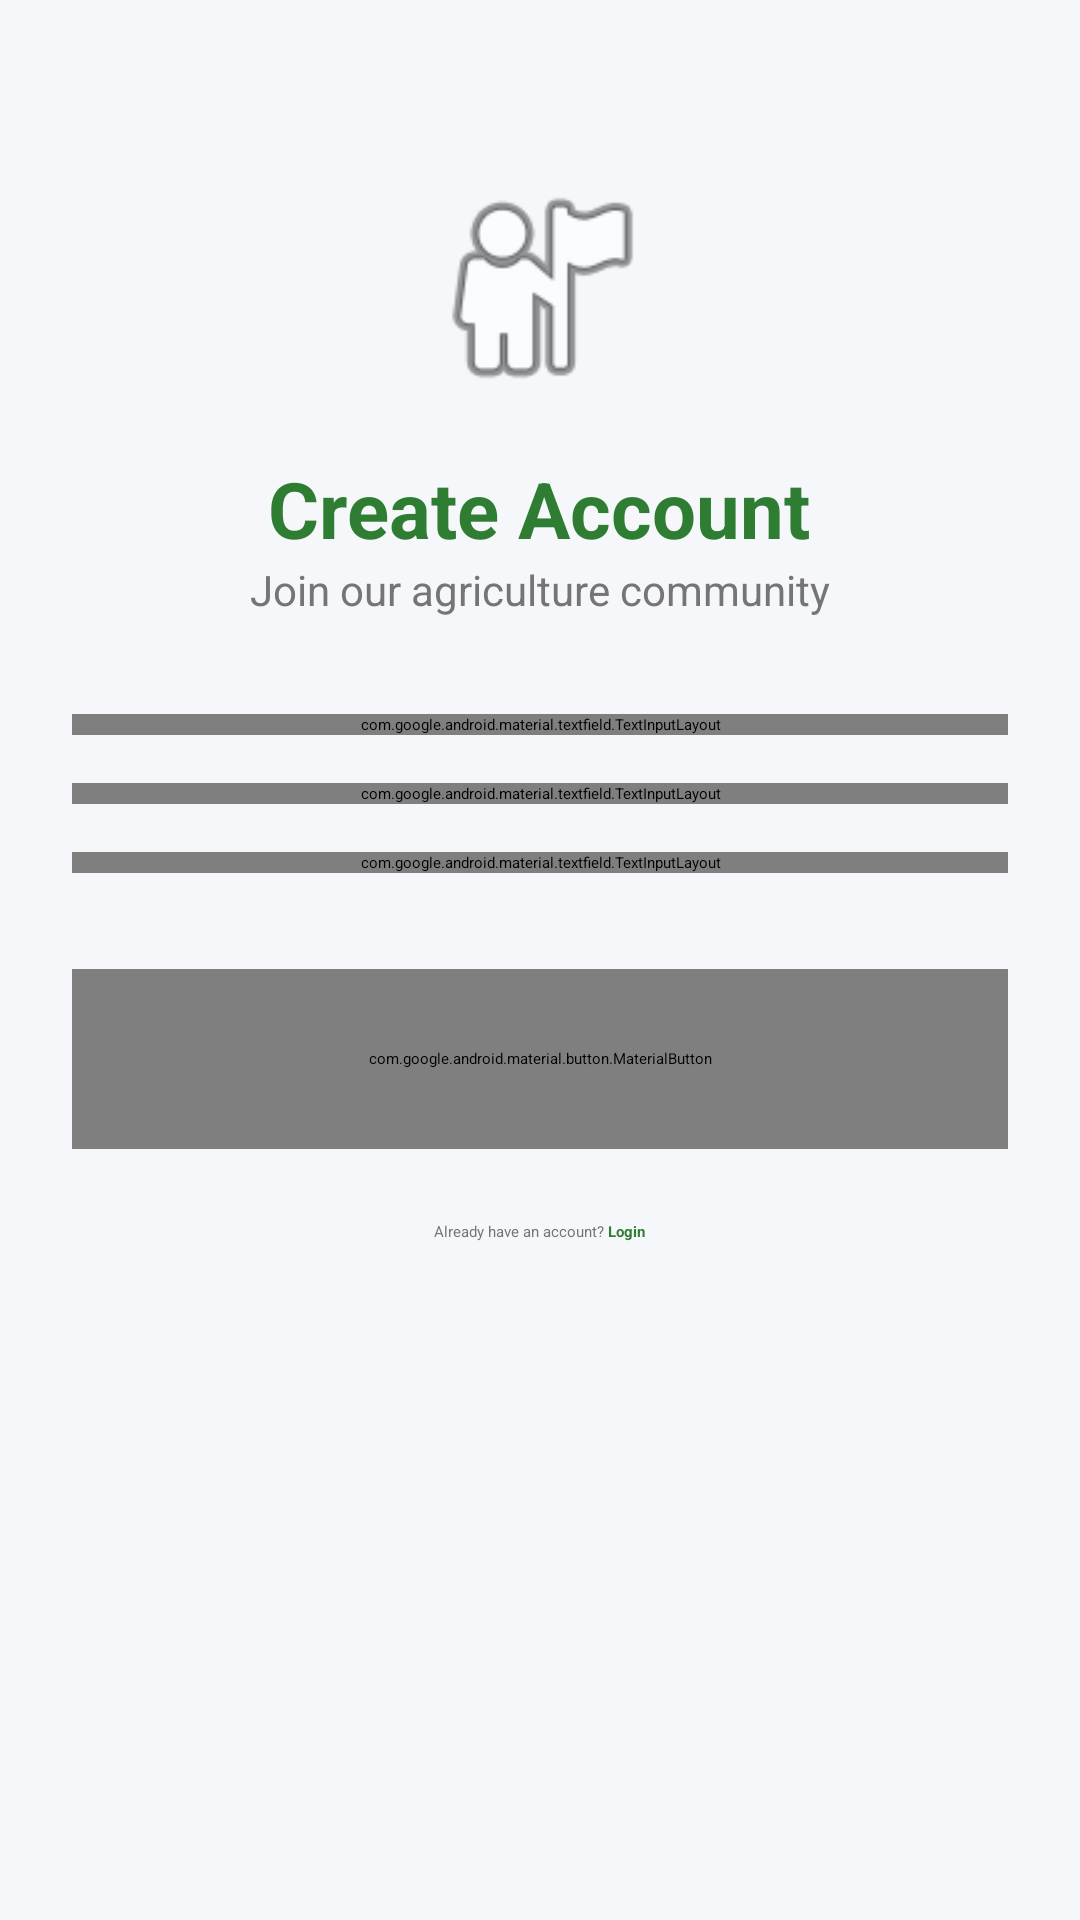

Produce the Android XML layout that renders to this screen, including the resource entries it uses.
<!-- AndroidManifest.xml: application theme Theme.MyApplication -->
<!-- res/layout/activity_signup.xml -->
<?xml version="1.0" encoding="utf-8"?>
<androidx.core.widget.NestedScrollView xmlns:android="http://schemas.android.com/apk/res/android"
    xmlns:app="http://schemas.android.com/apk/res-auto"
    android:layout_width="match_parent"
    android:layout_height="match_parent"
    android:background="#F5F7FA"
    android:fillViewport="true">

    <LinearLayout
        android:id="@+id/signupForm"
        android:layout_width="match_parent"
        android:layout_height="wrap_content"
        android:gravity="center_horizontal"
        android:orientation="vertical"
        android:padding="24dp">

        <ImageView
            android:layout_width="80dp"
            android:layout_height="80dp"
            android:layout_marginTop="32dp"
            android:src="@android:drawable/ic_menu_myplaces"
            app:tint="#2E7D32" />

        <TextView
            android:layout_width="wrap_content"
            android:layout_height="wrap_content"
            android:layout_marginTop="16dp"
            android:text="Create Account"
            android:textColor="#2E7D32"
            android:textSize="26sp"
            android:textStyle="bold" />

        <TextView
            android:layout_width="wrap_content"
            android:layout_height="wrap_content"
            android:text="Join our agriculture community"
            android:textColor="#757575"
            android:textSize="14sp" />

        <com.google.android.material.textfield.TextInputLayout
            style="@style/Widget.MaterialComponents.TextInputLayout.OutlinedBox"
            android:layout_width="match_parent"
            android:layout_height="wrap_content"
            android:layout_marginTop="32dp"
            android:hint="Full Name"
            app:boxCornerRadiusBottomEnd="12dp"
            app:boxCornerRadiusBottomStart="12dp"
            app:boxCornerRadiusTopEnd="12dp"
            app:boxCornerRadiusTopStart="12dp"
            app:startIconDrawable="@android:drawable/ic_menu_edit"
            app:startIconTint="#2E7D32">

            <com.google.android.material.textfield.TextInputEditText
                android:id="@+id/etName"
                android:layout_width="match_parent"
                android:layout_height="wrap_content"
                android:inputType="textPersonName" />
        </com.google.android.material.textfield.TextInputLayout>

        <com.google.android.material.textfield.TextInputLayout
            style="@style/Widget.MaterialComponents.TextInputLayout.OutlinedBox"
            android:layout_width="match_parent"
            android:layout_height="wrap_content"
            android:layout_marginTop="16dp"
            android:hint="Email"
            app:boxCornerRadiusBottomEnd="12dp"
            app:boxCornerRadiusBottomStart="12dp"
            app:boxCornerRadiusTopEnd="12dp"
            app:boxCornerRadiusTopStart="12dp"
            app:startIconDrawable="@android:drawable/ic_dialog_email"
            app:startIconTint="#2E7D32">

            <com.google.android.material.textfield.TextInputEditText
                android:id="@+id/etEmail"
                android:layout_width="match_parent"
                android:layout_height="wrap_content"
                android:inputType="textEmailAddress" />
        </com.google.android.material.textfield.TextInputLayout>

        <com.google.android.material.textfield.TextInputLayout
            style="@style/Widget.MaterialComponents.TextInputLayout.OutlinedBox"
            android:layout_width="match_parent"
            android:layout_height="wrap_content"
            android:layout_marginTop="16dp"
            android:hint="Password"
            app:boxCornerRadiusBottomEnd="12dp"
            app:boxCornerRadiusBottomStart="12dp"
            app:boxCornerRadiusTopEnd="12dp"
            app:boxCornerRadiusTopStart="12dp"
            app:passwordToggleEnabled="true"
            app:startIconDrawable="@android:drawable/ic_lock_idle_lock"
            app:startIconTint="#2E7D32">

            <com.google.android.material.textfield.TextInputEditText
                android:id="@+id/etPassword"
                android:layout_width="match_parent"
                android:layout_height="wrap_content"
                android:inputType="textPassword" />
        </com.google.android.material.textfield.TextInputLayout>

        <com.google.android.material.button.MaterialButton
            android:id="@+id/btnSignup"
            android:layout_width="match_parent"
            android:layout_height="60dp"
            android:layout_marginTop="32dp"
            android:text="Sign Up"
            android:textAllCaps="false"
            android:textSize="16sp"
            app:cornerRadius="12dp" />

        <LinearLayout
            android:layout_width="wrap_content"
            android:layout_height="wrap_content"
            android:layout_marginTop="24dp"
            android:layout_marginBottom="24dp"
            android:orientation="horizontal">

            <TextView
                android:layout_width="wrap_content"
                android:layout_height="wrap_content"
                android:text="Already have an account? "
                android:textColor="#757575" />

            <TextView
                android:id="@+id/tvLogin"
                android:layout_width="wrap_content"
                android:layout_height="wrap_content"
                android:clickable="true"
                android:focusable="true"
                android:text="Login"
                android:textColor="#2E7D32"
                android:textStyle="bold" />
        </LinearLayout>

        <ProgressBar
            android:id="@+id/progressBar"
            android:layout_width="wrap_content"
            android:layout_height="wrap_content"
            android:layout_marginTop="16dp"
            android:visibility="gone" />

    </LinearLayout>
</androidx.core.widget.NestedScrollView>
<!-- resources referenced by this layout -->
<resources>
  <style name="Theme.MyApplication" parent="Theme.MaterialComponents.DayNight.NoActionBar">
          
          <item name="colorPrimary">@color/primary</item>
          <item name="colorPrimaryVariant">@color/primary_variant</item>
          <item name="colorOnPrimary">@color/on_primary</item>
          
          <item name="colorSecondary">@color/secondary</item>
          <item name="colorSecondaryVariant">@color/secondary</item>
          <item name="colorOnSecondary">@color/on_background</item>
          
          <item name="android:statusBarColor">@color/primary_variant</item>
  
          <item name="android:windowBackground">@color/background</item>
      </style>
  <color name="primary">#2E7D32</color>
  <color name="primary_variant">#1B5E20</color>
  <color name="on_primary">#FFFFFF</color>
  <color name="secondary">#81C784</color>
  <color name="on_background">#333333</color>
  <color name="background">#F5F7FA</color>
</resources>
